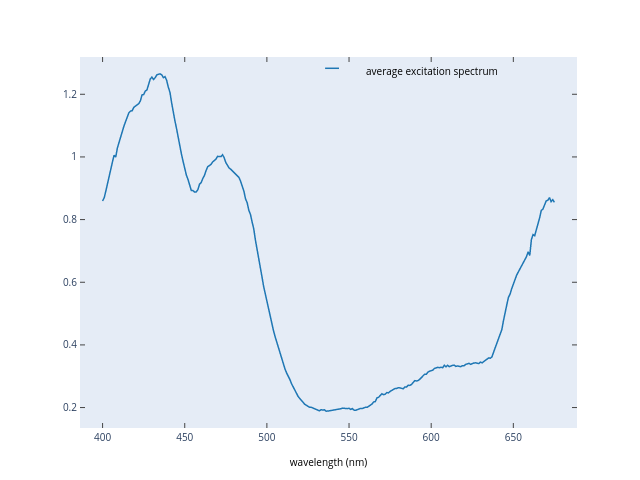

The table this chart was drawn from, first rows:
data.0.x, data.0.y
400.0, 0.8594
401.0, 0.8699
402.0, 0.8917
403.0, 0.9168
404.0, 0.9427
405.0, 0.9602
406.0, 0.984
407.0, 1.005
408.0, 0.9997
409.0, 1.029
410.0, 1.048
411.0, 1.067
412.0, 1.082
413.0, 1.099
414.0, 1.113
415.0, 1.126
416.0, 1.141
417.0, 1.146
418.0, 1.147
419.0, 1.158
420.0, 1.162
421.0, 1.163
422.0, 1.17
423.0, 1.179
424.0, 1.198
425.0, 1.199
426.0, 1.21
427.0, 1.214
428.0, 1.236
429.0, 1.249
430.0, 1.255
431.0, 1.247
432.0, 1.253
433.0, 1.262
434.0, 1.264
435.0, 1.265
436.0, 1.262
437.0, 1.253
438.0, 1.256
439.0, 1.244
440.0, 1.223
441.0, 1.206
442.0, 1.173
443.0, 1.139
444.0, 1.116
445.0, 1.091
446.0, 1.059
447.0, 1.033
448.0, 1.009
449.0, 0.9857
450.0, 0.9628
451.0, 0.9419
452.0, 0.928
453.0, 0.9076
454.0, 0.8929
455.0, 0.8927
456.0, 0.8878
457.0, 0.8883
458.0, 0.8956
459.0, 0.913
... 216 more rows
